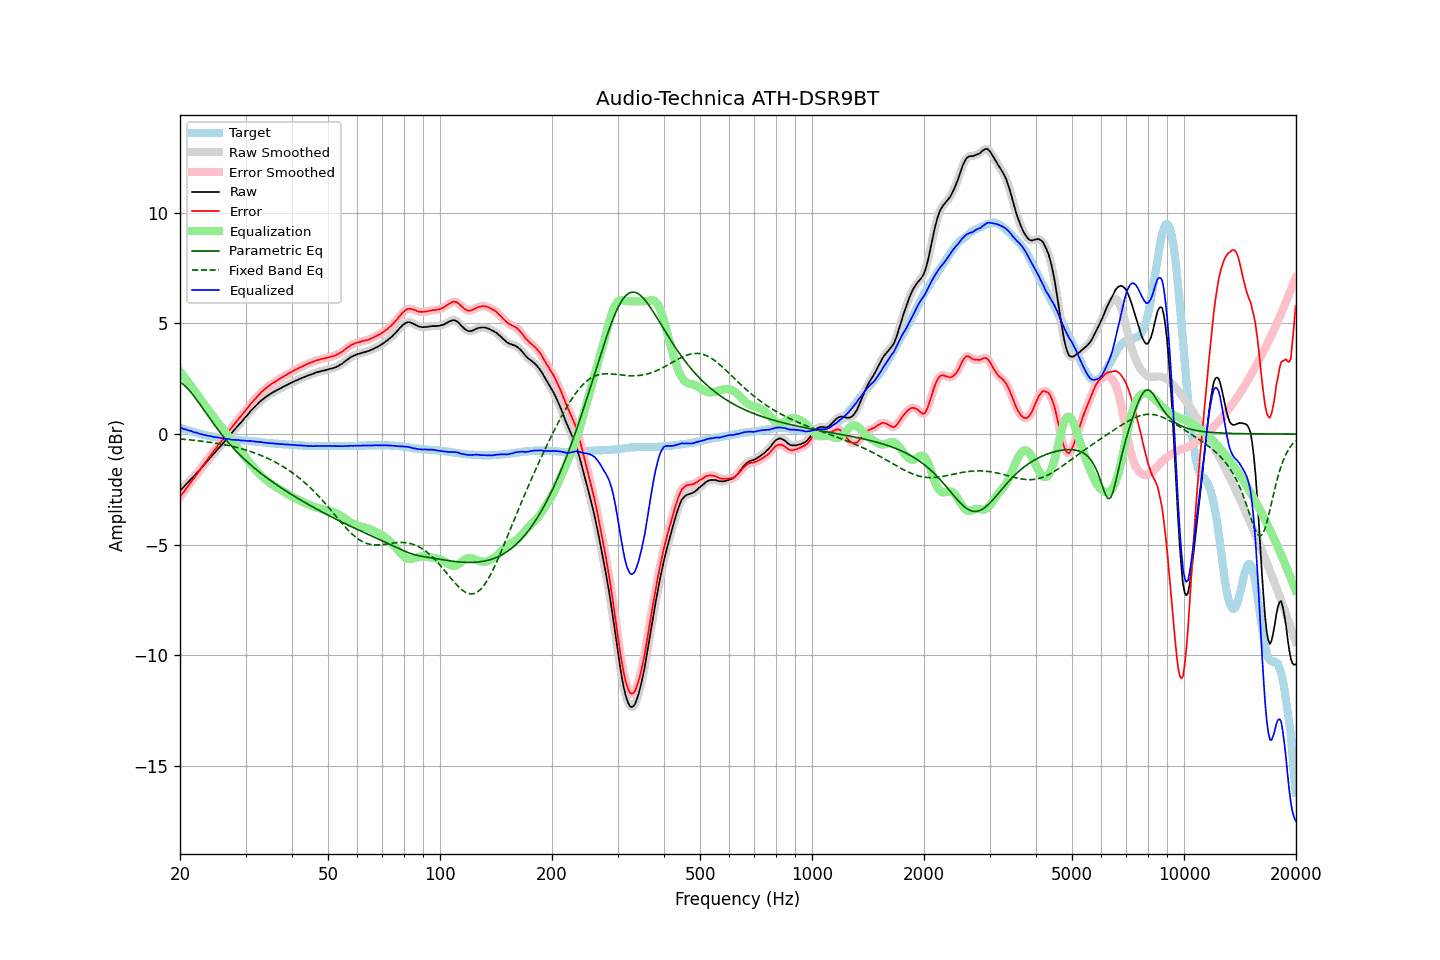

The file beside this chart, header and first rows:
frequency, raw, error, smoothed, error_smoothed, equalization, parametric_eq, fixed_band_eq, equalized_raw, equalized_smoothed, target
20.00, -2.55, -2.84, -2.55, -2.84, 2.84, 2.35, -0.22, 0.29, 0.29, 0.29
20.20, -2.47, -2.74, -2.48, -2.75, 2.74, 2.30, -0.23, 0.27, 0.26, 0.27
20.40, -2.41, -2.65, -2.41, -2.65, 2.65, 2.25, -0.24, 0.23, 0.24, 0.24
20.61, -2.34, -2.55, -2.33, -2.55, 2.55, 2.18, -0.24, 0.22, 0.22, 0.22
20.81, -2.25, -2.45, -2.26, -2.45, 2.45, 2.11, -0.25, 0.20, 0.19, 0.20
21.02, -2.18, -2.35, -2.18, -2.35, 2.36, 2.04, -0.26, 0.17, 0.18, 0.17
21.23, -2.10, -2.25, -2.10, -2.25, 2.26, 1.96, -0.26, 0.15, 0.15, 0.15
21.44, -2.02, -2.15, -2.03, -2.16, 2.16, 1.87, -0.27, 0.14, 0.13, 0.13
21.66, -1.95, -2.06, -1.95, -2.06, 2.06, 1.78, -0.28, 0.10, 0.11, 0.11
21.87, -1.88, -1.97, -1.87, -1.96, 1.96, 1.68, -0.28, 0.08, 0.09, 0.09
22.09, -1.79, -1.86, -1.80, -1.87, 1.86, 1.59, -0.29, 0.07, 0.06, 0.07
22.31, -1.71, -1.76, -1.72, -1.76, 1.76, 1.49, -0.30, 0.05, 0.04, 0.05
22.54, -1.65, -1.66, -1.64, -1.66, 1.66, 1.38, -0.31, 0.01, 0.02, 0.02
22.76, -1.55, -1.55, -1.56, -1.56, 1.56, 1.28, -0.32, 0.00, -0.00, -0.00
22.99, -1.47, -1.45, -1.47, -1.45, 1.45, 1.18, -0.33, -0.02, -0.02, -0.02
23.22, -1.39, -1.35, -1.39, -1.35, 1.35, 1.07, -0.34, -0.04, -0.04, -0.04
23.45, -1.30, -1.25, -1.31, -1.25, 1.25, 0.97, -0.35, -0.05, -0.06, -0.05
23.69, -1.23, -1.15, -1.22, -1.15, 1.15, 0.86, -0.35, -0.07, -0.07, -0.07
23.92, -1.13, -1.05, -1.14, -1.05, 1.05, 0.76, -0.36, -0.08, -0.08, -0.08
24.16, -1.05, -0.95, -1.05, -0.96, 0.96, 0.66, -0.38, -0.10, -0.10, -0.10
24.40, -0.97, -0.86, -0.97, -0.86, 0.86, 0.55, -0.39, -0.11, -0.11, -0.11
24.65, -0.89, -0.77, -0.89, -0.77, 0.77, 0.45, -0.40, -0.13, -0.13, -0.12
24.89, -0.81, -0.67, -0.81, -0.67, 0.67, 0.35, -0.41, -0.14, -0.14, -0.14
25.14, -0.72, -0.57, -0.73, -0.57, 0.58, 0.26, -0.42, -0.14, -0.15, -0.15
25.39, -0.64, -0.48, -0.64, -0.48, 0.48, 0.16, -0.43, -0.16, -0.16, -0.16
25.65, -0.56, -0.39, -0.56, -0.39, 0.39, 0.07, -0.44, -0.18, -0.17, -0.17
25.91, -0.49, -0.30, -0.48, -0.30, 0.29, -0.03, -0.46, -0.19, -0.19, -0.18
26.16, -0.39, -0.20, -0.40, -0.20, 0.20, -0.12, -0.47, -0.20, -0.20, -0.19
26.43, -0.32, -0.10, -0.31, -0.10, 0.10, -0.20, -0.49, -0.21, -0.21, -0.21
26.69, -0.22, -0.00, -0.22, -0.00, 0.00, -0.29, -0.50, -0.22, -0.22, -0.22
26.96, -0.13, 0.10, -0.14, 0.10, -0.09, -0.38, -0.51, -0.23, -0.23, -0.23
27.23, -0.05, 0.20, -0.05, 0.19, -0.19, -0.46, -0.53, -0.23, -0.24, -0.24
27.50, 0.03, 0.28, 0.03, 0.28, -0.28, -0.54, -0.55, -0.26, -0.25, -0.25
27.77, 0.12, 0.37, 0.12, 0.37, -0.38, -0.62, -0.56, -0.26, -0.26, -0.25
28.05, 0.21, 0.47, 0.20, 0.46, -0.47, -0.70, -0.58, -0.26, -0.26, -0.26
28.33, 0.29, 0.56, 0.29, 0.56, -0.56, -0.77, -0.60, -0.27, -0.26, -0.27
28.62, 0.37, 0.65, 0.37, 0.65, -0.64, -0.85, -0.62, -0.27, -0.27, -0.27
28.90, 0.46, 0.74, 0.45, 0.73, -0.73, -0.92, -0.64, -0.28, -0.28, -0.28
29.19, 0.53, 0.81, 0.53, 0.82, -0.82, -0.99, -0.66, -0.29, -0.29, -0.28
29.48, 0.62, 0.91, 0.62, 0.91, -0.91, -1.06, -0.68, -0.29, -0.29, -0.29
29.78, 0.71, 1.00, 0.70, 0.99, -1.00, -1.13, -0.70, -0.29, -0.30, -0.29
30.08, 0.78, 1.09, 0.79, 1.08, -1.09, -1.20, -0.72, -0.30, -0.30, -0.30
30.38, 0.86, 1.17, 0.87, 1.18, -1.18, -1.27, -0.74, -0.31, -0.31, -0.30
30.68, 0.96, 1.27, 0.95, 1.27, -1.27, -1.33, -0.77, -0.31, -0.31, -0.31
30.99, 1.05, 1.37, 1.04, 1.36, -1.35, -1.39, -0.79, -0.31, -0.31, -0.32
31.30, 1.12, 1.44, 1.12, 1.45, -1.44, -1.46, -0.82, -0.32, -0.32, -0.32
31.61, 1.20, 1.53, 1.19, 1.53, -1.52, -1.52, -0.84, -0.33, -0.33, -0.33
31.93, 1.27, 1.61, 1.27, 1.60, -1.61, -1.58, -0.87, -0.34, -0.34, -0.34
32.24, 1.34, 1.68, 1.34, 1.69, -1.69, -1.64, -0.90, -0.35, -0.35, -0.34
32.57, 1.42, 1.77, 1.41, 1.76, -1.77, -1.70, -0.92, -0.35, -0.35, -0.35
32.89, 1.48, 1.84, 1.48, 1.84, -1.84, -1.75, -0.95, -0.36, -0.36, -0.36
33.22, 1.55, 1.92, 1.54, 1.91, -1.91, -1.81, -0.98, -0.36, -0.37, -0.37
33.55, 1.60, 1.98, 1.60, 1.98, -1.98, -1.87, -1.02, -0.38, -0.38, -0.38
33.89, 1.66, 2.05, 1.65, 2.05, -2.04, -1.92, -1.05, -0.39, -0.39, -0.39
34.23, 1.71, 2.11, 1.71, 2.11, -2.11, -1.98, -1.08, -0.40, -0.40, -0.40
34.57, 1.76, 2.16, 1.76, 2.16, -2.16, -2.03, -1.11, -0.41, -0.41, -0.40
34.92, 1.81, 2.22, 1.80, 2.22, -2.22, -2.08, -1.15, -0.41, -0.41, -0.41
35.27, 1.85, 2.27, 1.85, 2.27, -2.27, -2.13, -1.18, -0.42, -0.42, -0.42
35.62, 1.90, 2.32, 1.89, 2.32, -2.32, -2.19, -1.22, -0.42, -0.42, -0.42
35.97, 1.93, 2.36, 1.93, 2.36, -2.36, -2.24, -1.26, -0.44, -0.43, -0.43
... 635 more rows
